Run: headless pygame with SDL's dummy video driver; simulated clock (each Clock.tick advances the game by its frame time, no real sleeping); random seed 0; keys injected as events and as key.get_pressed() state; no mouse input.
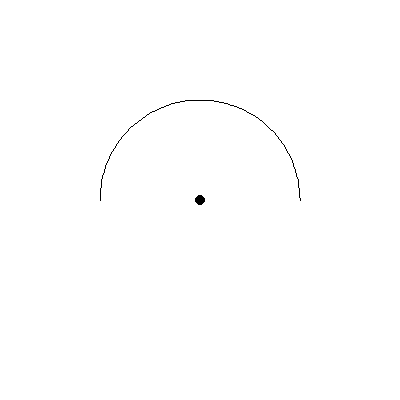
Frame 1 of 4 · flips 1–60 · no input
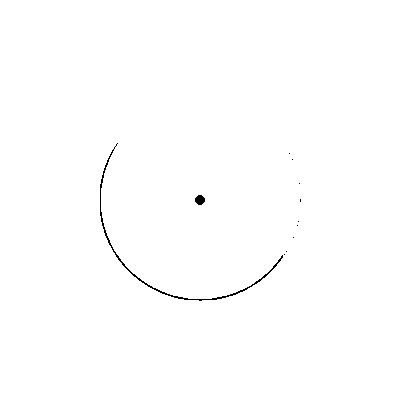
Frame 2 of 4 · flips 61–180 · tapped SPACE, RETURN · held RIGHT (→), D
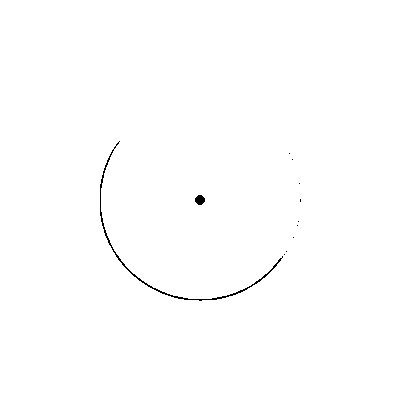
Frame 3 of 4 · flips 181–300 · held DOWN (↓), S
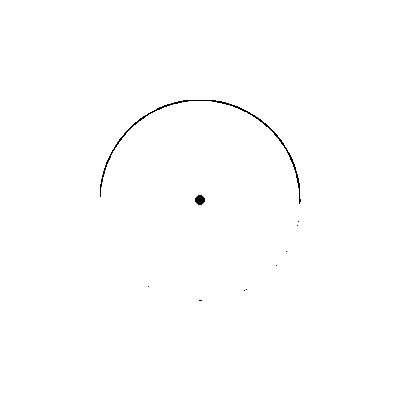
Frame 4 of 4 · flips 301–420 · held LEFT (←), A, UP (↑), W

The pygame program that drew these frames:

# simple pong game
import pygame
import math

# create classes ill come back to

#set the size of the window and make screen object
w = 400
h = 400
window = pygame.display.set_mode((w,h))
#make a center as this game is based on a circle
centerx = w/2
centery = h/2
#pygame setup stuff
clock = pygame.time.Clock()
# fill window with white color
window.fill((255,255,255))


class Ball:
    def __init__(self, size, speed):
        self.radius = size
        self.speed = speed


class Paddle:
    def __init__(self, length, speed, radius, angle):
        self.length = length
        self.speed = speed

        self.radius = radius
        self.angle = angle

    # make a class to draw paddle
    def draw(self):
        pygame.draw.arc(window, (255, 255, 255), pygame.Rect(centerx - self.radius, centery - self.radius, self.radius * 2,
                                                       self.radius * 2), self.angle + self.length, self.angle, width = 3)
        # using the draw arc function in python
        pygame.draw.arc(window, (0, 0, 0), pygame.Rect(centerx-self.radius, centery-self.radius, self.radius*2,
        self.radius*2), self.angle, self.angle+self.length)
# looking at examples online, pygame needs a loop to run

test = Paddle(math.pi, 0 , 100, 0)

while True:
    # this sets how fast the game will run
    clock.tick(100)
    #update screen
    pygame.display.flip()
    #need this to prevent crashing
    for event in pygame.event.get():
        if event.type == pygame.QUIT:
            exit(0)

    #create test paddle obj
    test.draw()
    pygame.draw.circle(window, (0,0,0), (centerx,centery), 5)
    keysPressed = pygame.key.get_pressed()
    if keysPressed[pygame.K_LEFT]:
        test.angle+= math.pi*0.01
    if keysPressed[pygame.K_RIGHT]:
        test.angle-= math.pi*0.01
